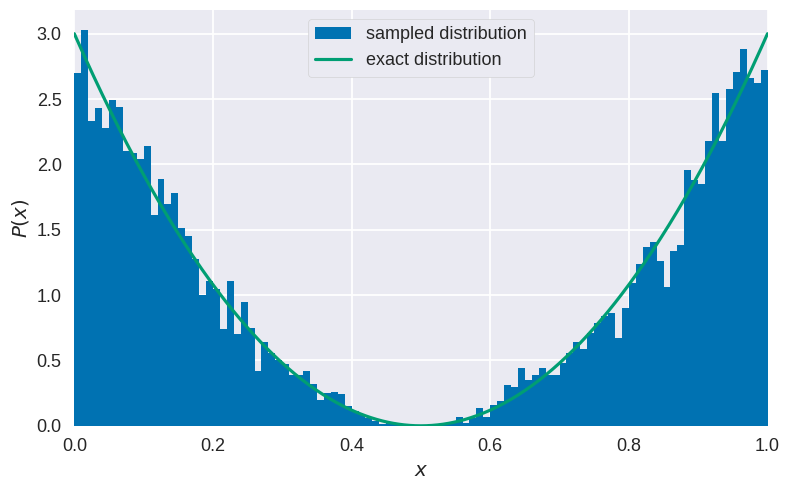
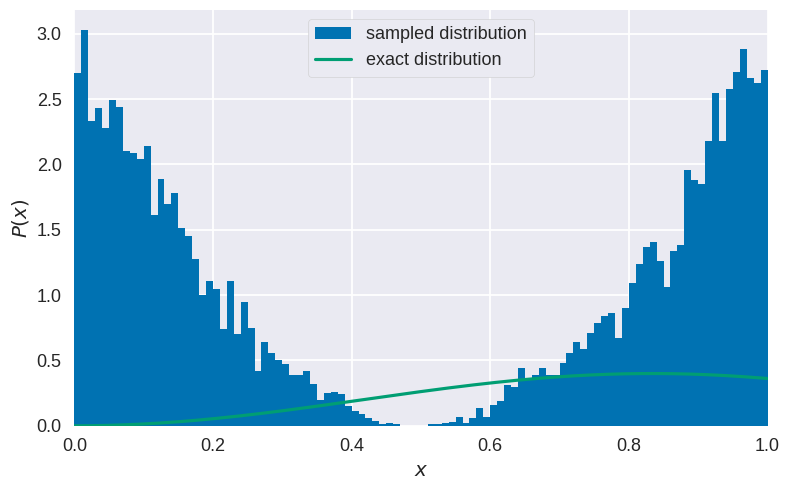
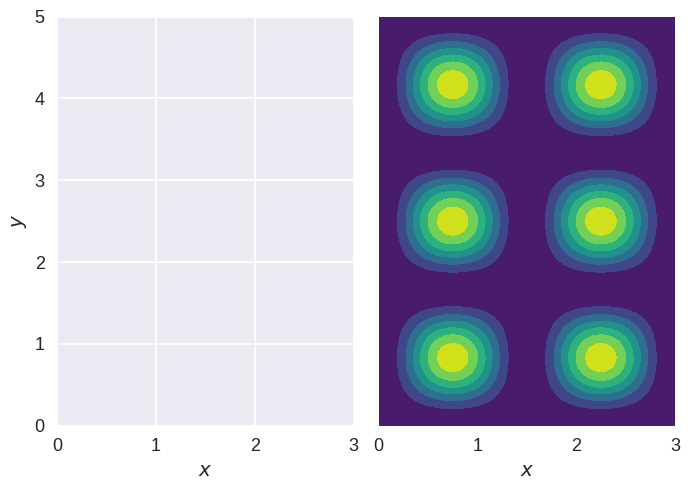
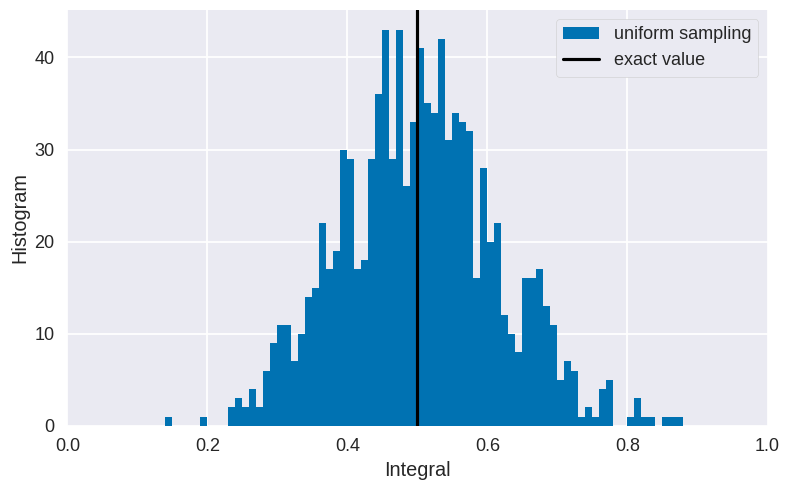
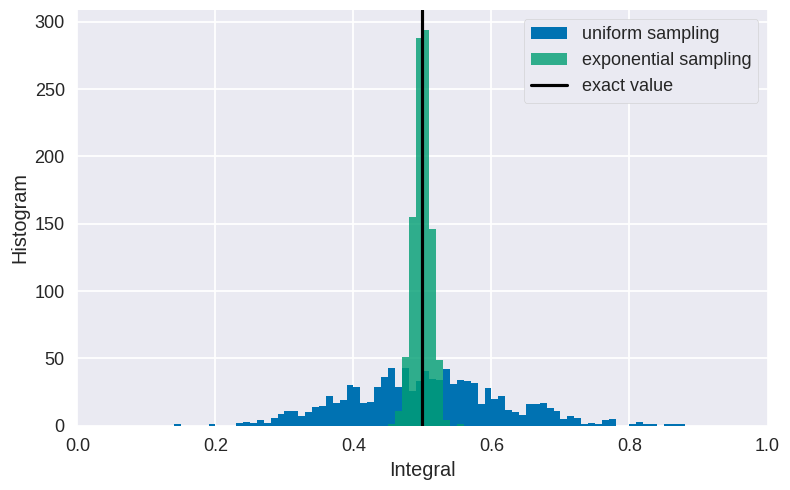
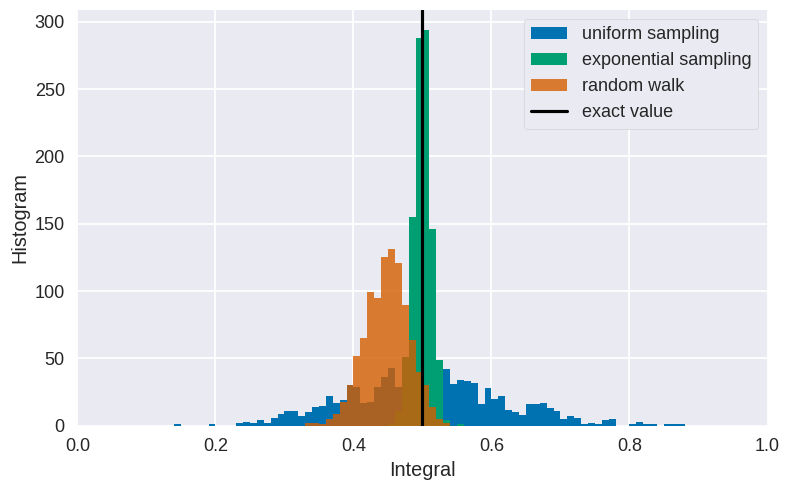

Reproduce these figures in Python, in order.
import numpy as np
import matplotlib.pyplot as plt
from scipy.integrate import dblquad
from numpy.random import default_rng
rng = default_rng()
plt.style.use(['seaborn-v0_8-talk','seaborn-v0_8-darkgrid','seaborn-v0_8-colorblind'])
plt.rc('image',cmap='viridis')
plt.rc('legend',frameon=True,framealpha=1.0)
plt.rc('hist',bins=100) # Default number of bins to use in histograms

def P(x):
    """Un-normalized probability function. Argument x may be scalar or NumPy array."""
    return (x-0.5)**2

def metropolis_1d ( x0, xrange, prob, n ):
    """Carries out 1D sampling of specified probability function.
    
    Arguments
    ---------
    x0 : float, scalar
        starting point, must lie within xrange
    xrange : tuple of scalar floats (xmin,xmax)
        specified range
    prob : function
        specified probability function prob(x) of variable x
    n : int, scalar
        specified number of samples
        
    Returns
    -------
    float, NumPy 1d array X of length n
        contains the sampled x points
    """
    
    assert xrange[0] < x0 < xrange[1], 'x0 must be in xrange'
    assert prob(x0) > 0,               'x0 must have prob(x0)>0'
    xk = x0
    X = []
    for _ in range(n):
        xt = rng.uniform(*xrange) # uniform random number in xrange
        if prob(xt)/prob(xk) >= rng.uniform():
            xk = xt
        X.append(xk)
    X = np.array(X)
    return X

n      = 10000
xrange = (0.0,1.0)
x0     = rng.uniform(*xrange) # random initial value in range
X      = metropolis_1d(x0,xrange,P,n)

fig, ax = plt.subplots(figsize=(8,5))
ax.set_xlabel(r'$x$')
ax.set_ylabel(r'$P(x)$')
ax.set_xlim(xrange)
ax.hist(X,range=xrange,density=True,label='sampled distribution')
x = np.linspace(*xrange,501)
Pnormed = 12*P(x)
ax.plot(x,Pnormed,label='exact distribution')
ax.legend()
plt.tight_layout()

print(f'Mean value of x = {X.mean():10.5f}')
print(f'Variance of x   = {X.var():10.5f}')

def P(x):
    """Un-normalized probability function. Argument x may be scalar or NumPy array."""
    return np.sin(3*np.pi*x/L)**2

n = 10000
L = 5.0
# Insert your code here

fig, ax = plt.subplots(figsize=(8,5))
ax.set_xlabel(r'$x$')
ax.set_ylabel(r'$P(x)$')
ax.set_xlim(xrange)
ax.hist(X,range=xrange,density=True,label='sampled distribution')
x = np.linspace(*xrange,501)
Pnormed = (2/L)*P(x)
ax.plot(x,Pnormed,label='exact distribution')
ax.legend()
plt.tight_layout()

def P(x,y):
    """Un-normalized probability function. Arguments x, y may be scalars or NumPy arrays (of the same shape)."""
    px = np.sin(2*np.pi*x/Lx)**2
    py = np.sin(3*np.pi*y/Ly)**2
    return px*py

def metropolis_2d ( x0, y0, xrange, yrange, prob, n ):
    """Carries out 2D sampling of specified probability function.
    
    Arguments
    ---------
    x0, y0 : two floats, scalar
        starting point, must lie within xrange, yrange
    xrange : tuple of scalar floats (xmin,xmax)
        specified range in x
    yrange : tuple of scalar floats (ymin,ymax)
        specified range in y
    prob : function
        specified probability function prob(x,y) of 2 variables x, y
    n : int, scalar
        specified number of samples
        
    Returns
    -------
    a tuple of two NumPy 1d arrays X, Y, of floats, length n
        X contains the x coordinates of the sampled points
        Y contains the y coordinates of the sampled points
    """
    
    assert xrange[0] < x0 < xrange[1], 'x0 must be in xrange'
    assert yrange[0] < y0 < yrange[1], 'y0 must be in yrange'
    assert prob(x0,y0) > 0,  '(x0,y0) must have prob(x0,y0)>0'
    xk, yk = x0, y0
    X, Y = [], []
    # Insert your code here
    X, Y = np.array(X), np.array(Y)
    return X, Y

n      = 1000000
Lx, Ly = 3.0, 5.0
xrange = (0.0,Lx)
yrange = (0.0,Ly)
x0, y0 = rng.uniform(*xrange), rng.uniform(*yrange)
X, Y   = metropolis_2d(x0,y0,xrange,yrange,P,n)

fig, (ax1,ax2) = plt.subplots(1,2,sharey=True,figsize=(7,5))
ax1.set_xlabel(r'$x$')
ax1.set_ylabel(r'$y$')
ax2.set_xlabel(r'$x$')
ax1.hist2d(X,Y,bins=100,range=[xrange,yrange],density=True)
x   = np.linspace(*xrange,301)
y   = np.linspace(*yrange,501)
x,y = np.meshgrid(x,y)
Pnorm = (2/Lx)*(2/Ly)*P(x,y)
ax2.contourf(x,y,Pnorm)
plt.tight_layout()

def F(x):
    """Function to be integrated"""
    return np.exp(-x)*np.sin(x)

L = 100.0
xrange = (0.0,L)
s = 1000
n = 1000

Iuni = []
for _ in range(s):
    X = rng.uniform(*xrange,size=n) # Uniformly sampled x values in xrange
    I = L*np.average(F(X))          # Estimate of integral from above formula
    Iuni.append(I)                  # Append this estimate to list
Iuni = np.array(Iuni)

# From these simulation estimates, calculate a mean value and standard deviation
print(f'Uniform sampling: I = {Iuni.mean():8.5f}',u'\u00B1',f'{Iuni.std():8.5f}')
# Compare exact value
I = 0.5*(1.0-np.exp(-L)*(np.sin(L)+np.cos(L)))
print(f'Exact value:      I = {I:8.5f}')

fig, ax = plt.subplots(figsize=(8,5))
ax.set_xlabel('Integral')
ax.set_ylabel('Histogram')
ax.set_xlim((0.0,1.0)) # Sensible likely range of estimates of integral
ax.hist(Iuni,range=(0.0,1.0),label='uniform sampling') # Histogram of estimates of integral
ax.axvline(x=I,c='k',label='exact value') # Exact value of integral
ax.legend()
plt.tight_layout()

def P(x):
    """Probability function. Argument x may be scalar or NumPy array."""
    return np.exp(-x)
def FoverP(x):
    """Function to be integrated divided by probability function"""
    return F(x)/P(x)

s    = 1000
n    = 1000
Iexp = []
for _ in range(s):
    X = rng.standard_exponential(size=n) # Exponentially sampled x values
    I = np.average(FoverP(X))            # Estimate of integral
    Iexp.append(I)                       # Append to list
Iexp = np.array(Iexp)

# From these estimates, calculate a mean value and standard deviation
print(f'Exponential sampling: I = {Iexp.mean():8.5f}',u'\u00B1',f'{Iexp.std():8.5f}')
# Compare exact value
I = 0.5
print(f'Exact value:          I = {I:8.5f}')

fig, ax = plt.subplots(figsize=(8,5))
ax.set_xlabel('Integral')
ax.set_ylabel('Histogram')
ax.set_xlim((0.0,1.0)) # Sensible likely range of estimates of integral
ax.hist(Iuni,range=(0.0,1.0),label='uniform sampling')
ax.hist(Iexp,range=(0.0,1.0),alpha=0.8,label='exponential sampling')
ax.axvline(x=I,color='k',label='exact value') # Exact value of integral
ax.legend()
plt.tight_layout()

def random_walk_1d ( x0, xrange, delta, prob, n ):
    """Carries out 1D sampling by random walk of specified function.
    
    Arguments
    ---------
    x0 : float, scalar
        starting point, must lie within xrange
    xrange : tuple of scalar floats (xmin,xmax)
        specified range
    delta : float, scalar
        maximum displacement
    prob : function
        specified probability function prob(x) of variable x
    n : int, scalar
        specified number of samples
        
    Returns
    -------
    float, NumPy 1d array X of length n 
        contains the sampled x points
    """

    assert xrange[0] < x0 < xrange[1], 'x0 must be in xrange'
    assert prob(x0) > 0,               'x0 must have prob(x0)>0'
    xk = x0
    X = []
    for _ in range(n):
        xt = xk + rng.uniform(-delta,delta) # Random walk step
        if xrange[0] < xt < xrange[1]:
            if prob(xt)/prob(xk) >= rng.uniform():
                xk = xt
        X.append(xk)
    X = np.array(X)
    return X

s       = 1000
n       = 1000
delta   = 2.5
L       = 100.0
xrange  = (0.0,L)
x0      = 0.5*L

Iwlk = []
for _ in range(s):
    X = random_walk_1d(x0,xrange,delta,P,n) # Exponentially sampled x values
    I = np.average(FoverP(X))               # Estimate of integral
    Iwlk.append(I)                          # Append to list
Iwlk = np.array(Iwlk)

# From these estimates, calculate a mean value and standard deviation
print(f'Random walk: I = {Iwlk.mean():8.5f}',u'\u00B1',f'{Iwlk.std():8.5f}')
# Compare exact value
I = 0.5*(1.0-np.exp(-L)*(np.sin(L)+np.cos(L)))
print(f'Exact value: I = {I:8.5f}')

fig, ax = plt.subplots(figsize=(8,5))
ax.set_xlabel('Integral')
ax.set_ylabel('Histogram')
ax.set_xlim((0.0,1.0))
ax.hist(Iuni,range=(0.0,1.0),label='uniform sampling')
ax.hist(Iexp,range=(0.0,1.0),label='exponential sampling')
ax.hist(Iwlk,range=(0.0,1.0),alpha=0.8,label='random walk')
ax.axvline(x=I,color='k',label='exact value')
ax.legend()
plt.tight_layout()

def F(x,y):
    """Function to be integrated."""
    return np.exp(-(x**2+y**2)**2+x**2)

I, Ierr = dblquad ( F, -np.inf, np.inf, -np.inf, np.inf )
print(f'Quadrature value = {I:8.5f}')
print(f'Estimated error  = {Ierr:8.1e}')

def P(x,y):
    """Normalized probability density."""
    return np.exp(-x**2-y**2)/np.pi
def FoverP(x,y):
    """Integrand F divided by probability density P."""
    return F(x,y) / P(x,y)





